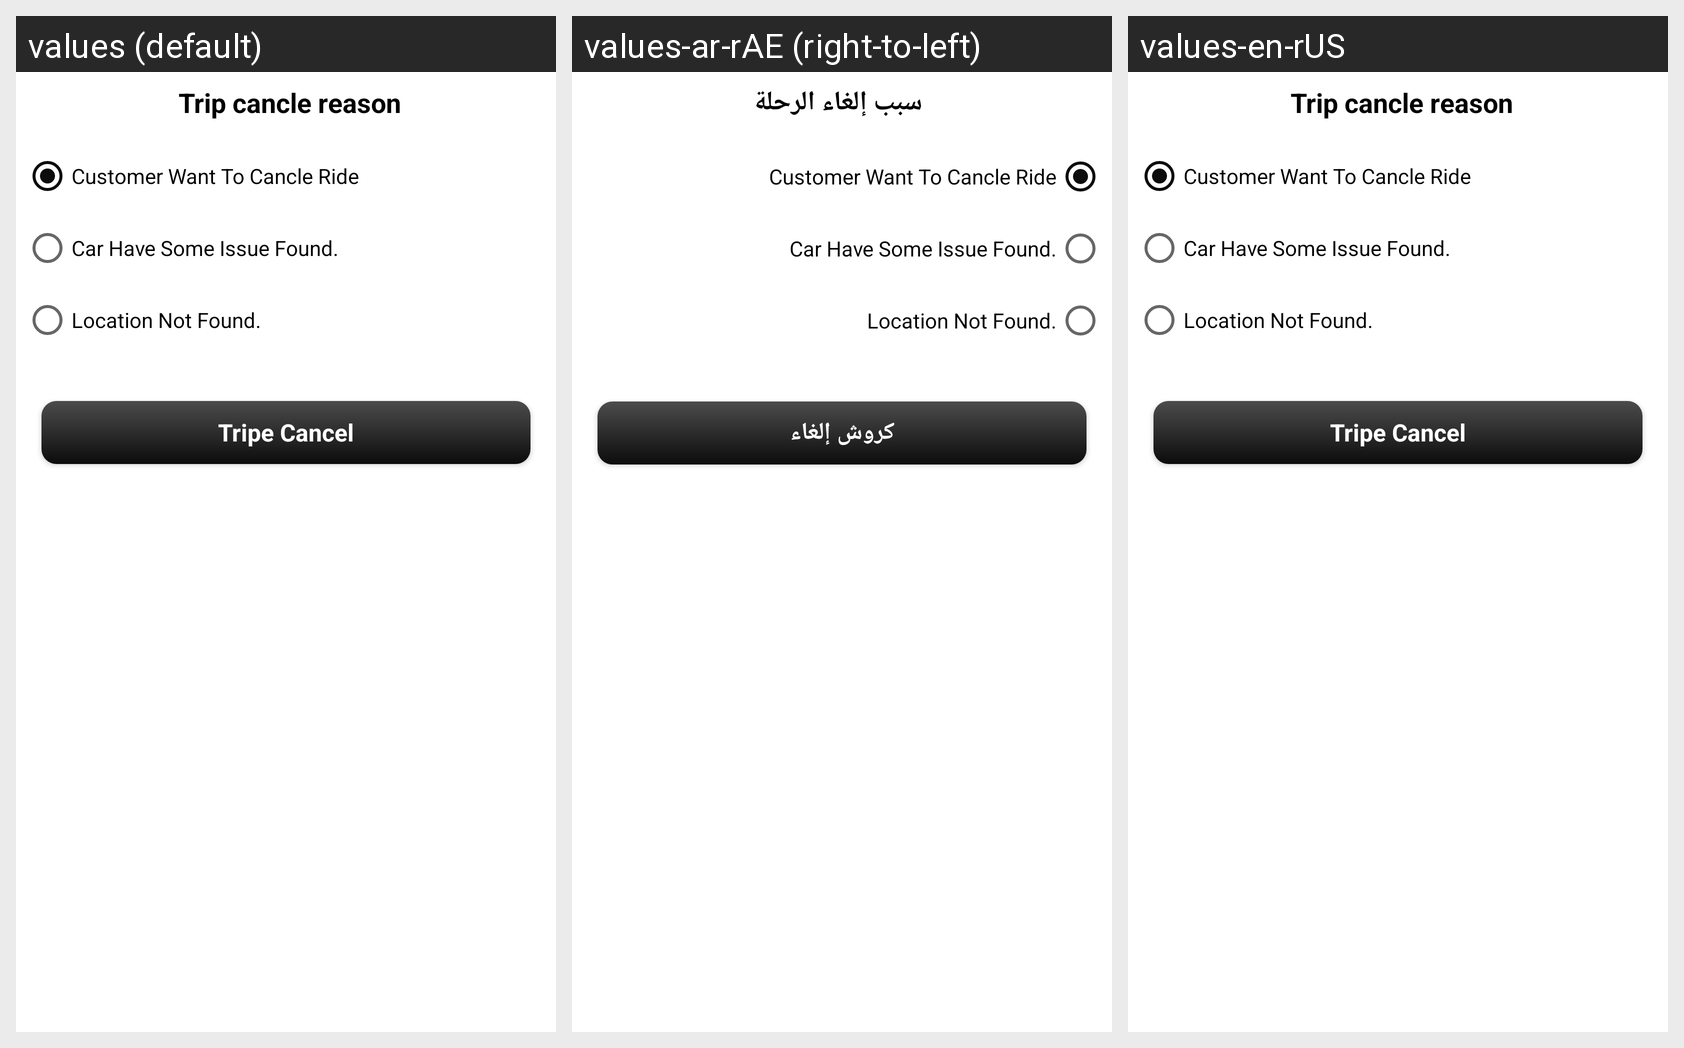

For this localized Android screen grid, give each drawn string resource with its value in every locale shown.
Android screen res/layout/bottom_trip_status.xml rendered under 3 locales, left to right: values (default), values-ar-rAE (right-to-left), values-en-rUS. Device: Nexus 5 (rendered at 1080×1920; each locale shown at half size, 540×960, under a caption strip naming it); theme Theme.UserApp.
Strings drawn on this screen, with the default value and each locale's value (text and hints the layout hard-codes, and strings that could not be matched under every locale, appear in the picture but are not listed):

trip_cancle_reason
  values: Trip cancle reason
  values-ar-rAE: سبب إلغاء الرحلة
  values-en-rUS: Trip cancle reason

tripe_cancel
  values: Tripe Cancel
  values-ar-rAE: كروش إلغاء
  values-en-rUS: Tripe Cancel
